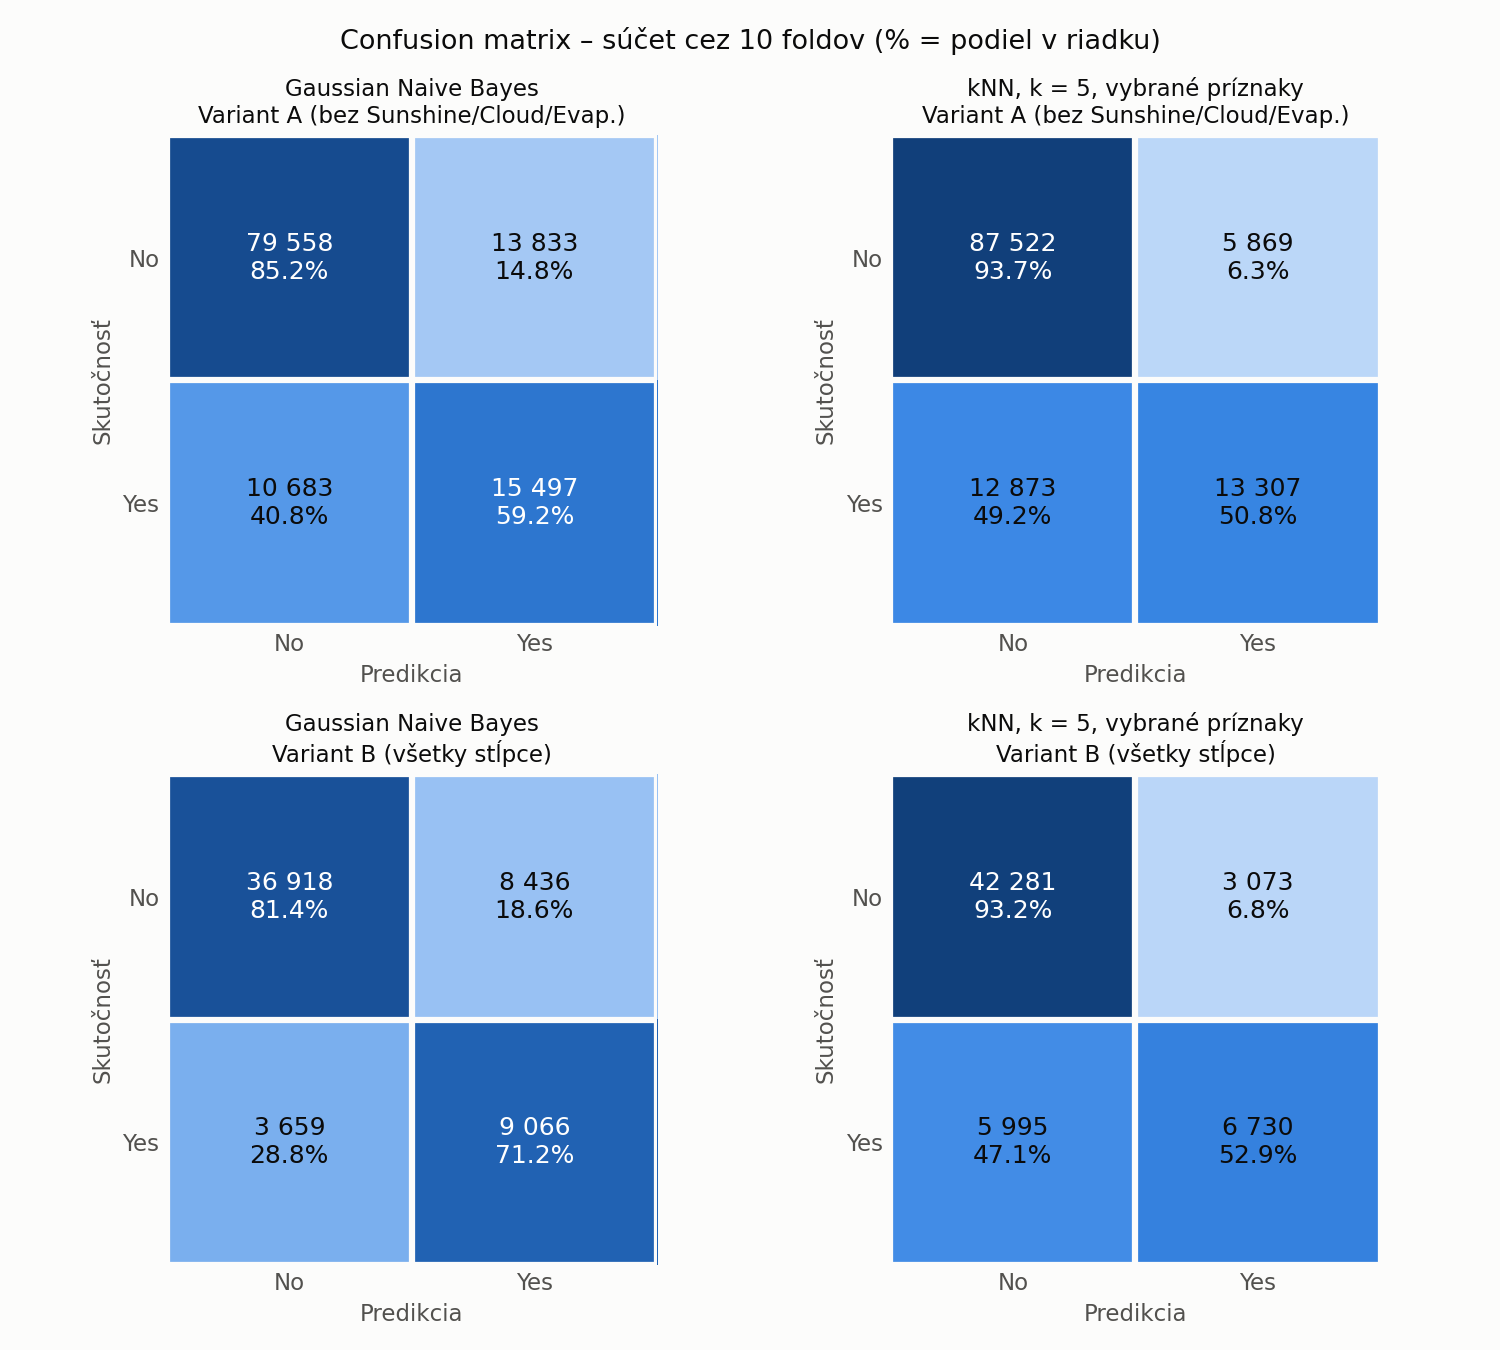

Source data for this figure (header and first rows):
variant, model, TN, FP, FN, TP
A, baseline (vždy No), 93391, 0, 26180, 0
A, GNB (všetky príznaky), 79558, 13833, 10683, 15497
A, kNN k=1 (all), 83125, 10266, 12690, 13490
A, kNN k=5 (all), 87929, 5462, 13835, 12345
A, kNN k=11 (all), 89199, 4192, 14568, 11612
A, kNN k=21 (all), 89812, 3579, 15225, 10955
A, kNN k=31 (all), 89996, 3395, 15576, 10604
A, kNN k=51 (all), 90206, 3185, 15973, 10207
A, kNN k=75 (all), 90346, 3045, 16363, 9817
A, kNN k=101 (all), 90475, 2916, 16660, 9520
A, kNN k=1 (selected), 82868, 10523, 11949, 14231
A, kNN k=5 (selected), 87522, 5869, 12873, 13307
A, kNN k=11 (selected), 88843, 4548, 13593, 12587
A, kNN k=21 (selected), 89497, 3894, 14128, 12052
A, kNN k=31 (selected), 89823, 3568, 14496, 11684
A, kNN k=51 (selected), 90118, 3273, 14941, 11239
A, kNN k=75 (selected), 90272, 3119, 15341, 10839
A, kNN k=101 (selected), 90355, 3036, 15617, 10563
B, baseline (vždy No), 45354, 0, 12725, 0
B, GNB (všetky príznaky), 36918, 8436, 3659, 9066
B, kNN k=1 (all), 40387, 4967, 5682, 7043
B, kNN k=5 (all), 42252, 3102, 6269, 6456
B, kNN k=11 (all), 42857, 2497, 6548, 6177
B, kNN k=21 (all), 43165, 2189, 6848, 5877
B, kNN k=31 (all), 43265, 2089, 6981, 5744
B, kNN k=51 (all), 43408, 1946, 7231, 5494
B, kNN k=75 (all), 43535, 1819, 7434, 5291
B, kNN k=101 (all), 43593, 1761, 7585, 5140
B, kNN k=1 (selected), 40218, 5136, 5547, 7178
B, kNN k=5 (selected), 42281, 3073, 5995, 6730
B, kNN k=11 (selected), 42862, 2492, 6248, 6477
B, kNN k=21 (selected), 43169, 2185, 6428, 6297
B, kNN k=31 (selected), 43334, 2020, 6592, 6133
B, kNN k=51 (selected), 43458, 1896, 6774, 5951
B, kNN k=75 (selected), 43547, 1807, 6981, 5744
B, kNN k=101 (selected), 43602, 1752, 7144, 5581
